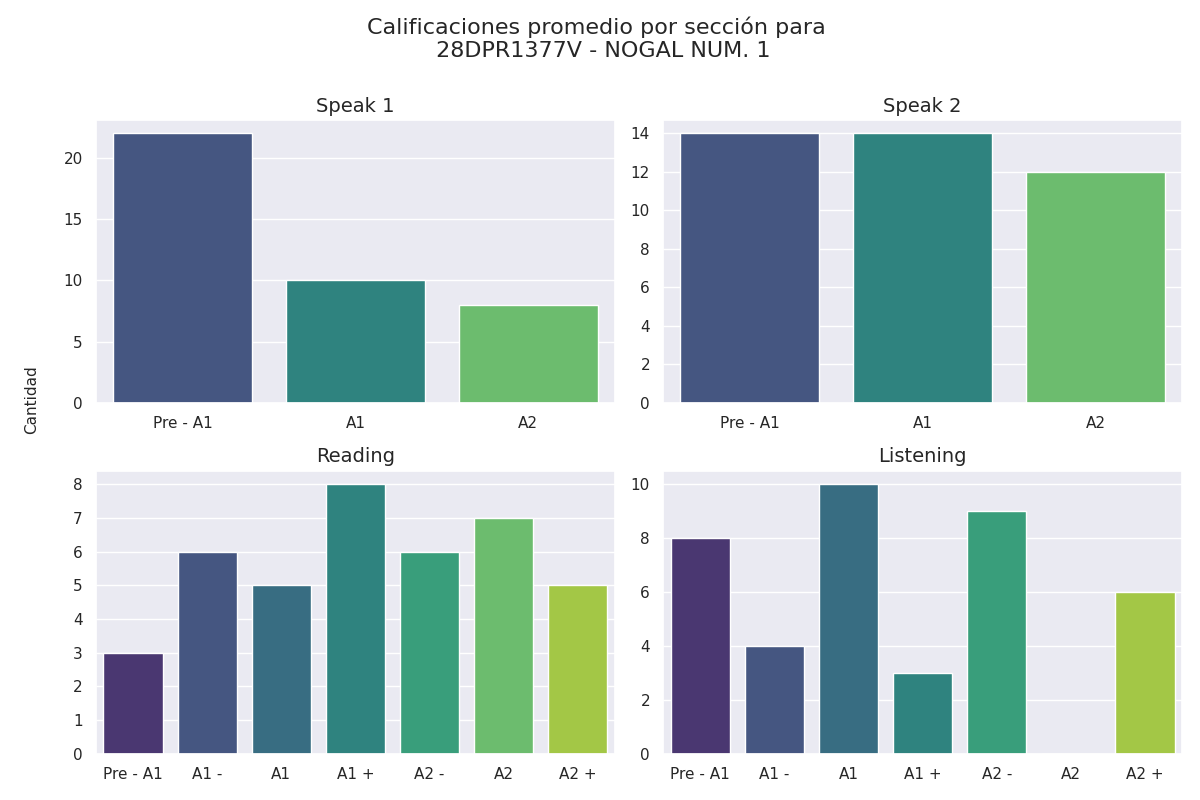

The file beside this chart, header and first rows:
seccion, calificacion, cantidad
speak 1, Pre - A1, 22
speak 1, A1, 10
speak 1, A2, 8
speak 2, Pre - A1, 14
speak 2, A1, 14
speak 2, A2, 12
reading, Pre - A1, 3
reading, A1 -, 6
reading, A1, 5
reading, A1 +, 8
reading, A2 -, 6
reading, A2, 7
reading, A2 +, 5
listening, Pre - A1, 8
listening, A1 -, 4
listening, A1, 10
listening, A1 +, 3
listening, A2 -, 9
listening, A2, 0
listening, A2 +, 6
